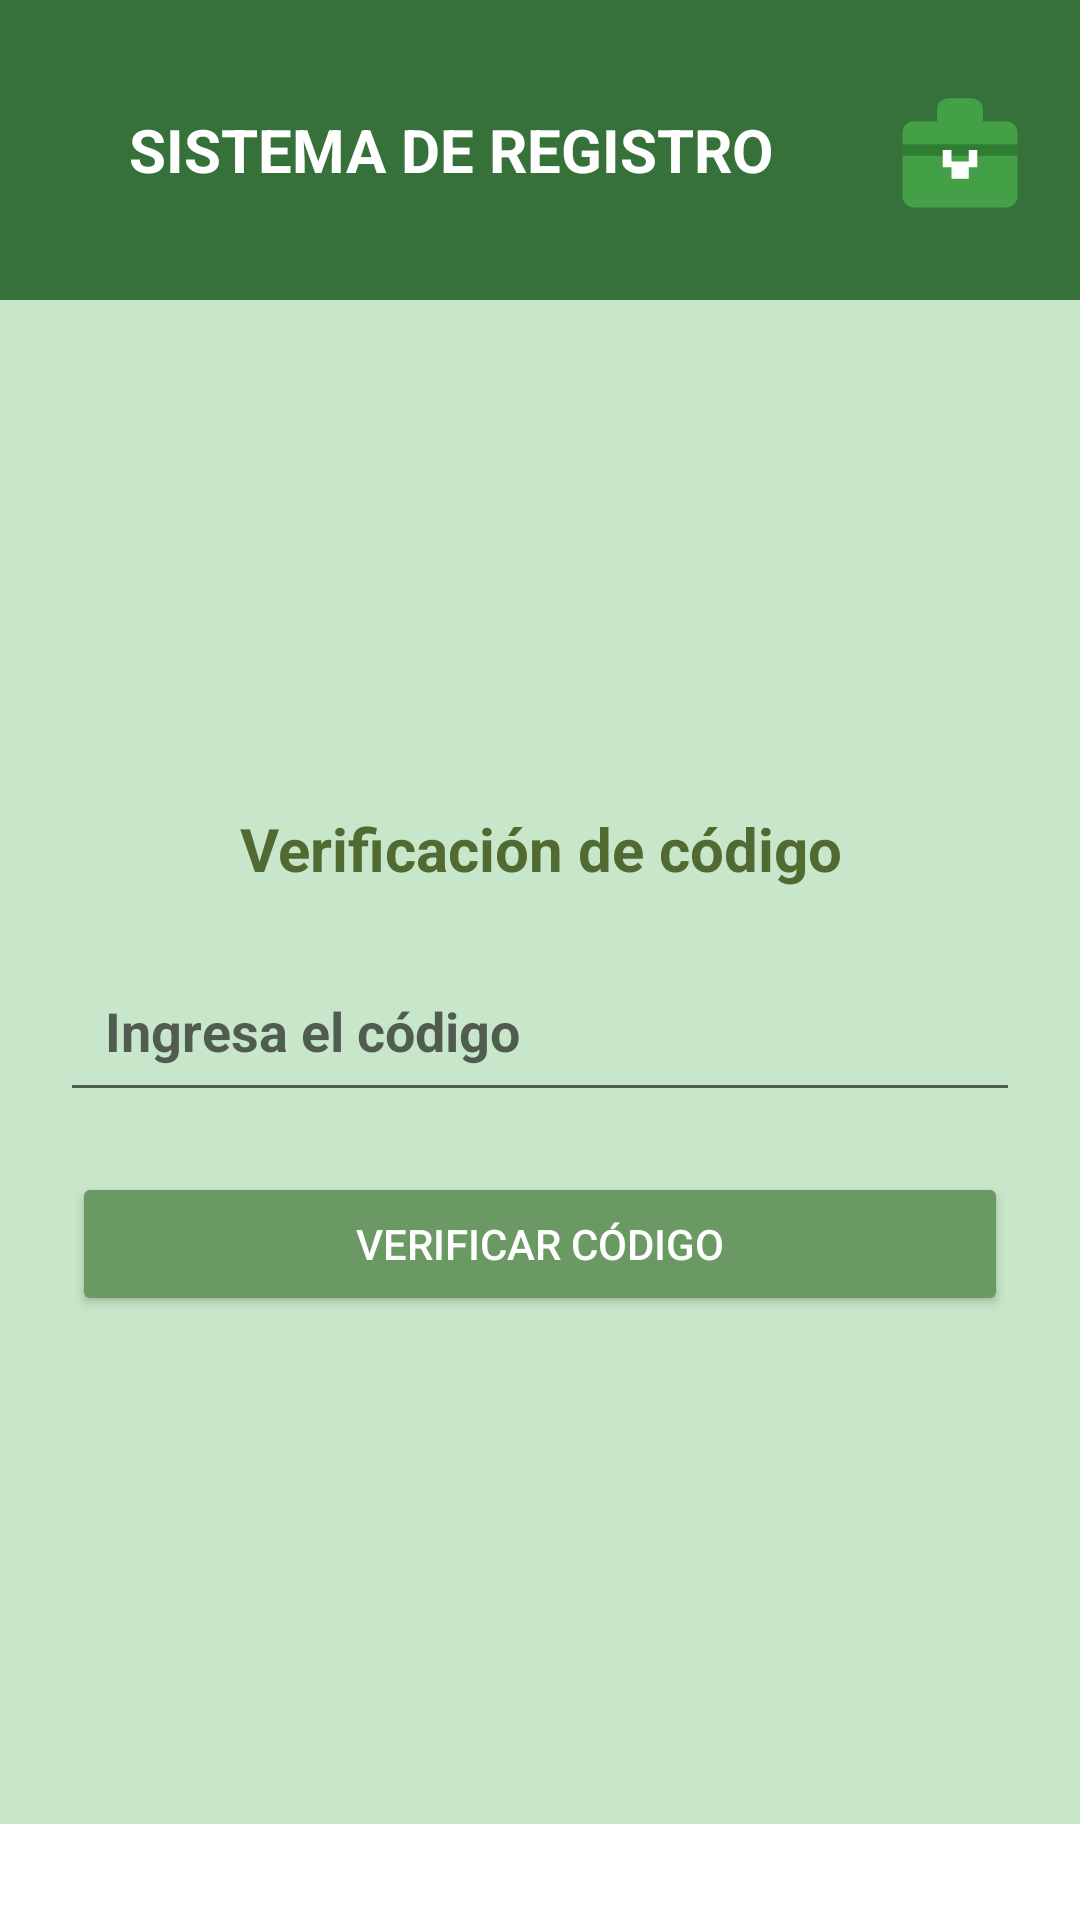

This screen was rendered from an Android layout file. Write that file and the resources it references.
<!-- AndroidManifest.xml: application theme Theme.MyApp -->
<!-- res/layout/activity_verification.xml -->
<?xml version="1.0" encoding="utf-8"?>
<RelativeLayout
    xmlns:android="http://schemas.android.com/apk/res/android"
    android:layout_width="match_parent"
    android:layout_height="match_parent">

    
    <include
        android:id="@+id/header2"
        layout="@layout/header2"
        android:layout_width="match_parent"
        android:layout_height="wrap_content"
        android:layout_alignParentTop="true" />

    
    <LinearLayout
        android:id="@+id/content"
        android:layout_below="@id/header2"
        android:layout_above="@id/footer"
        android:layout_width="match_parent"
        android:layout_height="match_parent"
        android:orientation="vertical"
        android:gravity="center"
        android:padding="20dp"
        android:background="#C8E6C9">

        <TextView
            android:id="@+id/VerificacionCod"
            android:layout_width="wrap_content"
            android:layout_height="wrap_content"
            android:gravity="center"
            android:text="Verificación de código"
            android:textSize="20sp"
            android:textStyle="bold"
            android:paddingBottom="20dp"
            android:textColor="#506A32" />

        <EditText
            android:id="@+id/et_verification_code"
            android:hint="Ingresa el código"
            android:inputType="number"
            android:drawableStart="@drawable/ic_password"
            android:padding="15dp"
            android:layout_width="match_parent"
            android:layout_height="wrap_content"
            android:textStyle="bold"/>


        <Button
            android:id="@+id/btn_verify_code"
            android:text="Verificar código"
            android:layout_marginTop="20dp"
            android:layout_width="match_parent"
            android:layout_height="wrap_content"
            android:textColor="@android:color/white"
            android:layout_marginHorizontal="4dp"
            android:backgroundTint="#6B9963" />


    </LinearLayout>

    
    <include
        android:id="@+id/footer"
        layout="@layout/footer"
        android:layout_width="match_parent"
        android:layout_height="wrap_content"
        android:layout_alignParentBottom="true"/>

</RelativeLayout>
<!-- res/layout/header2.xml (included above) -->
<?xml version="1.0" encoding="utf-8"?>
<LinearLayout xmlns:android="http://schemas.android.com/apk/res/android"
    android:layout_width="match_parent"
    android:layout_height="wrap_content"
    xmlns:app="http://schemas.android.com/apk/res-auto"
    android:orientation="horizontal"
    android:gravity="center_vertical"
    android:padding="10dp"
    android:background="#37713A">

    <TextView
        android:id="@+id/tvTituloHeader2"
        android:layout_width="0dp"
        android:textAlignment="center"
        android:layout_height="wrap_content"
        android:layout_weight="1"
        android:text="SISTEMA DE REGISTRO"
        android:textColor="@android:color/white"
        android:textSize="20sp"
        android:textStyle="bold" />



    
    <ImageView
        android:id="@+id/iv_login_icon"
        android:layout_width="60dp"
        android:layout_height="80dp"
        android:layout_alignParentEnd="true"
        android:layout_centerVertical="true"
        android:src="@drawable/ic_corazon"
        android:contentDescription="Iniciar sesión"
        android:padding="7dp"
        android:clickable="true"
        android:focusable="true"
        android:background="?attr/selectableItemBackgroundBorderless"/>

</LinearLayout>
<!-- res/layout/footer.xml (included above) -->
<LinearLayout xmlns:android="http://schemas.android.com/apk/res/android"


      android:layout_width="match_parent"
      android:layout_height="wrap_content"
      android:orientation="vertical"
      android:background="#FFFFFF"
      android:padding="16dp">
    
  </LinearLayout>
<!-- resources referenced by this layout -->
<resources>
  <!-- drawable ic_corazon (drawable) -->
  <?xml version="1.0" encoding="utf-8"?>
  <vector xmlns:android="http://schemas.android.com/apk/res/android"
      android:width="24dp"
      android:height="24dp"
      android:viewportWidth="24"
      android:viewportHeight="24">
  
      
      <path
          android:strokeColor="#2E7D32"
          android:strokeWidth="2"
          android:fillColor="#00000000"
          android:strokeLineCap="round"
          android:pathData="M9,6c0,-0.83 0.67,-1.5 1.5,-1.5h3c0.83,0 1.5,0.67 1.5,1.5"/>
  
      
      <path
          android:fillColor="#43A047"
          android:pathData="M20,7h-4V5c0,-1.11 -0.89,-2 -2,-2h-4c-1.11,0 -2,0.89 -2,2v2H4c-1.11,0 -2,0.89 -2,2v11c0,1.11 0.89,2 2,2h16c1.11,0 2,-0.89 2,-2V9c0,-1.11 -0.89,-2 -2,-2z"/>
  
      
      <path
          android:fillColor="#2E7D32"
          android:pathData="M2,11h20v2H2z"/>
  
      
      <path
          android:fillColor="#FFFFFF"
          android:pathData="M13.5,14h-3v-2H9v3h1.5v2h3v-2H15v-3h-1.5z"/>
  </vector>
  <style name="Theme.MyApp" parent="Theme.AppCompat.Light.NoActionBar">
      <item name="colorPrimary">@color/black</item>
      <item name="colorPrimaryVariant">@color/purple_700</item>
      <item name="colorOnPrimary">@color/white</item>
  
  </style>
  <color name="black">#FF000000</color>
  <color name="purple_700">#FF3700B3</color>
  <color name="white">#FFFFFFFF</color>
</resources>
